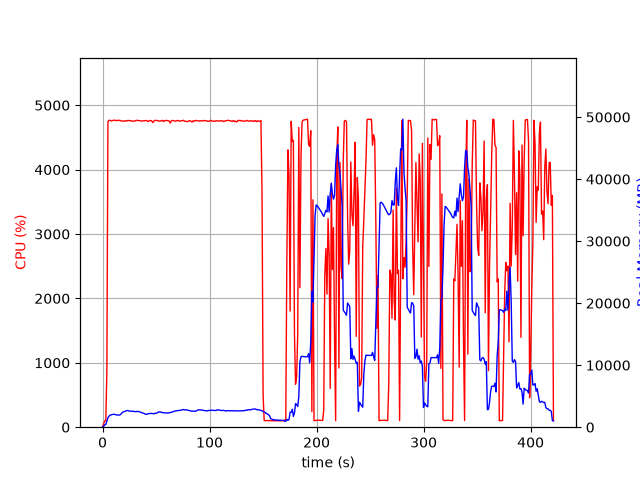

The file beside this chart, header and first rows:
elapsed_time, nproc, cpu, mem_real, mem_virtual
4.2438507080078125e-05, 1, 0.0, 6.754, 3185
1.006, 1, 49.7, 128.4, 762.3
2.014, 1, 100.2, 390.3, 1962
3.021, 1, 100.3, 434.4, 1450
4.028, 1, 843.5, 964.3, 5818
5.038, 1, 4743, 1522, 6419
6.058, 1, 4766, 1784, 6704
7.083, 1, 4766, 1950, 6908
8.104, 1, 4755, 1995, 6976
9.125, 1, 4759, 2029, 7083
10.14, 1, 4766, 2087, 7165
11.16, 1, 4769, 2066, 7208
12.18, 1, 4761, 2017, 7265
13.21, 1, 4766, 1995, 7335
14.23, 1, 4761, 1956, 7353
15.25, 1, 4767, 1959, 7363
16.27, 1, 4764, 1975, 7391
17.29, 1, 4758, 2128, 7605
18.31, 1, 4752, 2341, 7861
19.33, 1, 4755, 2446, 7923
20.35, 1, 4753, 2524, 8014
21.37, 1, 4760, 2593, 8092
22.39, 1, 4753, 2659, 8214
23.42, 1, 4763, 2692, 8297
24.44, 1, 4763, 2626, 8339
25.46, 1, 4760, 2589, 8339
26.48, 1, 4761, 2578, 8381
27.5, 1, 4750, 2585, 8406
28.52, 1, 4755, 2556, 8418
29.54, 1, 4753, 2539, 8444
30.56, 1, 4756, 2506, 8451
31.58, 1, 4767, 2551, 8503
32.6, 1, 4761, 2515, 8503
33.63, 1, 4763, 2548, 8577
34.65, 1, 4760, 2462, 8591
35.67, 1, 4757, 2402, 8607
36.69, 1, 4753, 2345, 8637
37.71, 1, 4756, 2271, 8637
38.73, 1, 4761, 2224, 8651
39.75, 1, 4759, 2119, 8651
40.77, 1, 4764, 2077, 8651
41.79, 1, 4753, 2114, 8659
42.81, 1, 4747, 2187, 8669
43.83, 1, 4762, 2207, 8679
44.86, 1, 4761, 2217, 8691
45.88, 1, 4760, 2233, 8699
46.9, 1, 4730, 2185, 8737
47.92, 1, 4751, 2151, 8769
48.94, 1, 4766, 2261, 8799
49.96, 1, 4764, 2228, 8815
50.98, 1, 4762, 2302, 8851
52, 1, 4758, 2460, 8979
53.02, 1, 4753, 2450, 8993
54.04, 1, 4758, 2470, 9017
55.07, 1, 4754, 2363, 9025
56.09, 1, 4766, 2362, 9035
57.11, 1, 4748, 2329, 9035
58.13, 1, 4762, 2333, 9045
59.15, 1, 4762, 2290, 9045
60.17, 1, 4763, 2286, 9045
... 356 more rows
